Labelled photos from "data", an image-classification folder in rishabhbpd/project_rishabh_das. The possible labels are: human, no human.

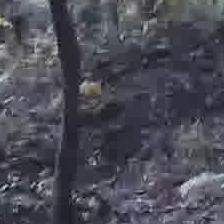
Label: no human

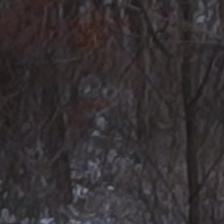
Label: no human

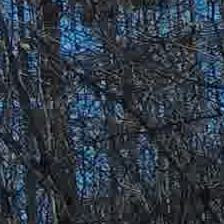
Label: no human

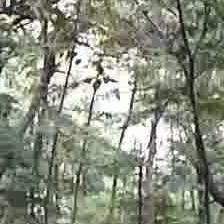
Label: no human

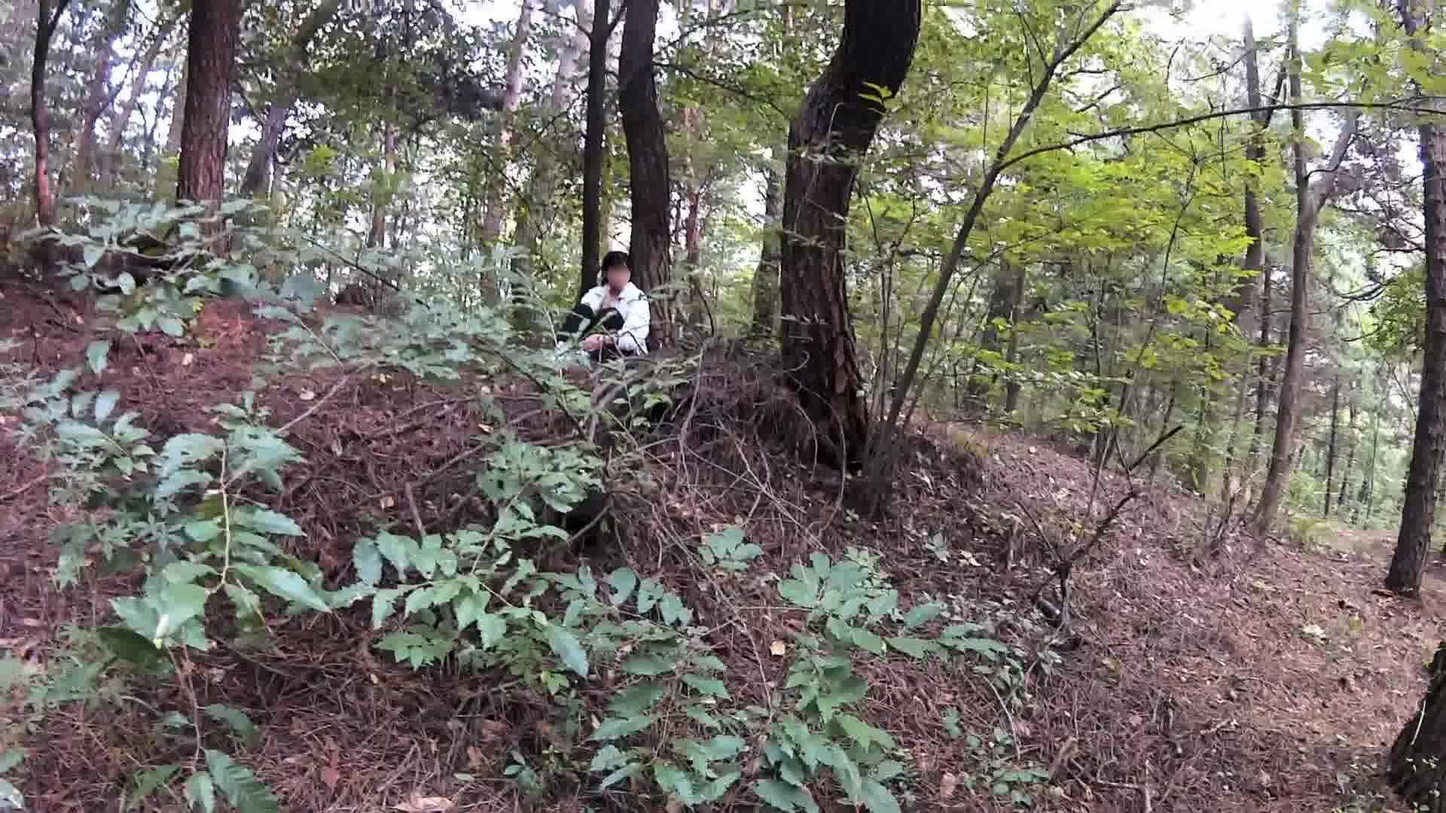
Label: human

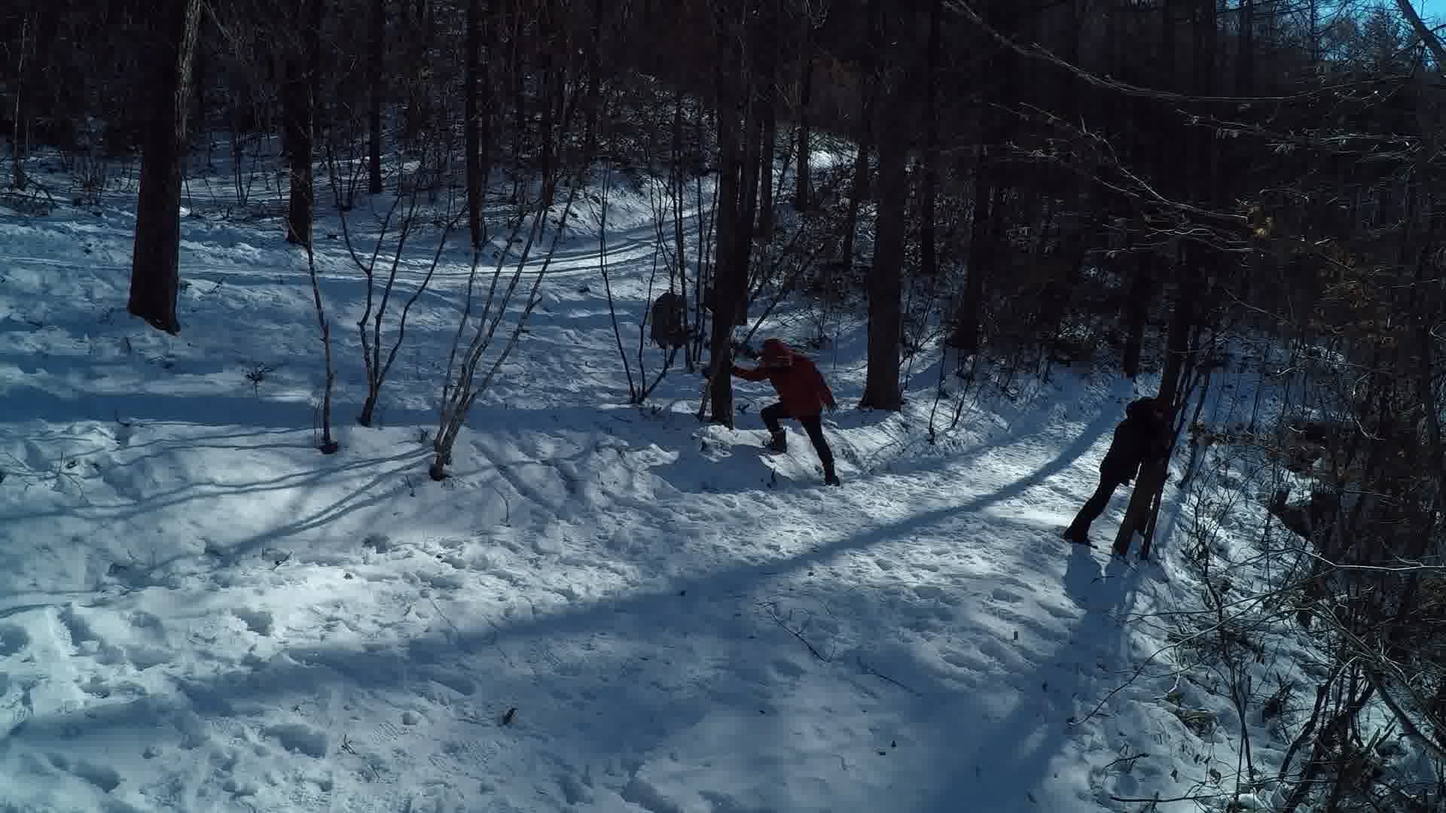
Label: human
